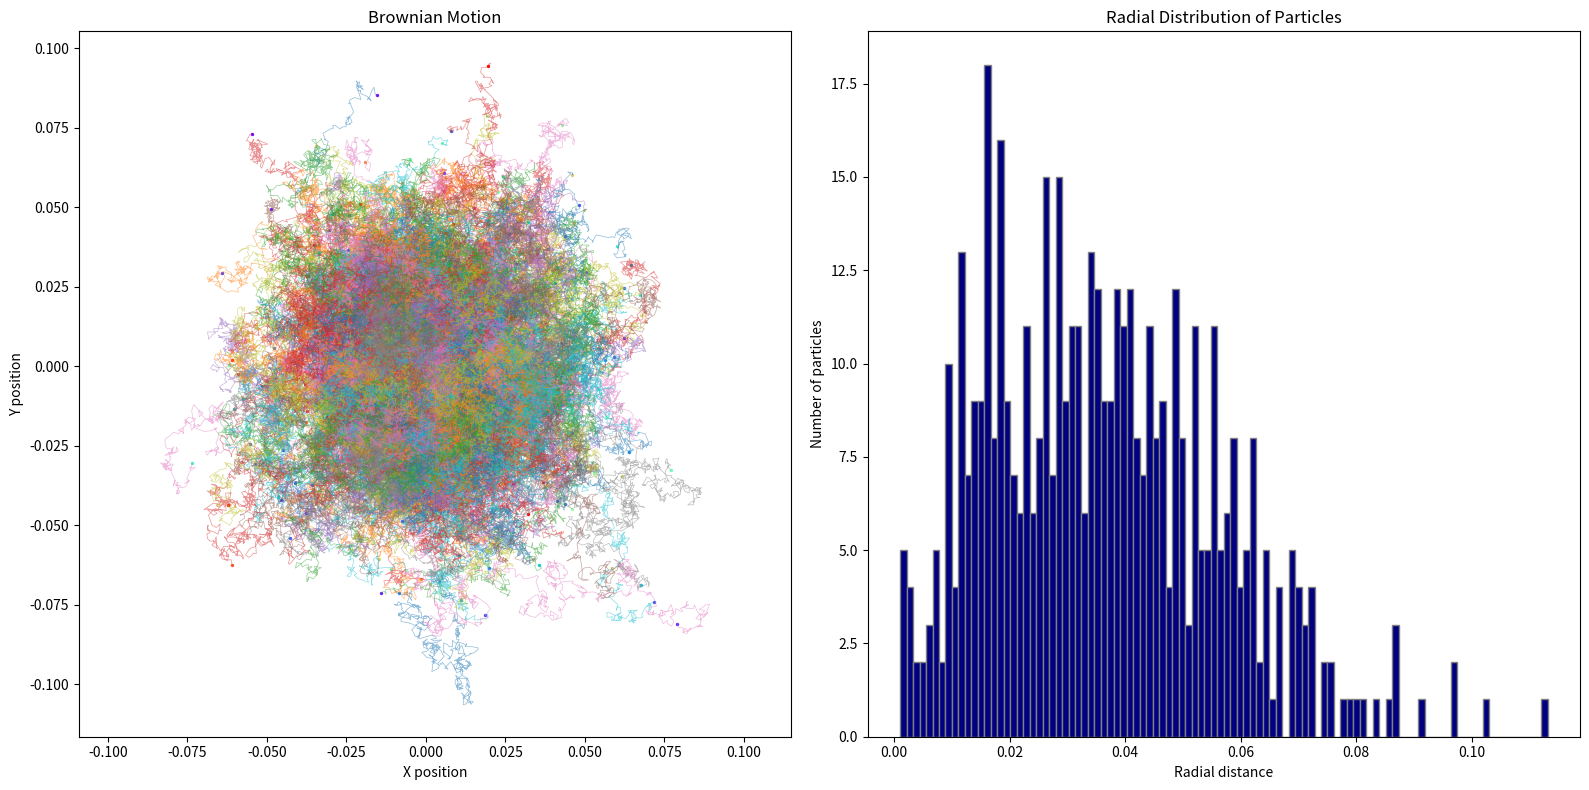

Write the Python code that produced this figure.
import numpy as np
import matplotlib.pyplot as plt
import matplotlib.cm as cm

def brownian(N, λ, v, r):
    dt = λ / v
    step = int(r**2 / λ**2)
    pos = np.zeros((N, 2, step))
    cnt = 0
    while cnt < step:
        dis = np.random.normal(scale=λ, size=(N, 2))
        pos[:, :, cnt] = pos[:, :, cnt - 1] + dis
        cnt += 1
    time = cnt * dt
    return pos, time

def plotgraph(pos, r, N, col, bin, hist):
    plt.figure(figsize=(16, 8))
    
    plt.subplot(1, 2, 1)
    for i in range(N):
        plt.plot(pos[i, 0, :], pos[i, 1, :], alpha=0.5, linewidth=0.5)
        plt.scatter(pos[i, 0, -1], pos[i, 1, -1], color=col[i], s=2) 
    plt.xlabel('X position')
    plt.ylabel('Y position')
    plt.title('Brownian Motion')
    plt.axis('equal') 
    plt.subplot(1, 2, 2)
    plt.bar(bin, hist, width=(bin[1] - bin[0]), align='center', color='navy', edgecolor='grey')
    plt.xlabel('Radial distance')
    plt.ylabel('Number of particles')
    plt.title('Radial Distribution of Particles')
    plt.tight_layout()
    plt.show()

N = 500  
λ = 1e-3
v = 1 
r = 0.03
pos, time = brownian(N, λ, v, r)
col = cm.rainbow(np.linspace(0, 1, N))
dist = np.sqrt(np.sum(pos[:, :, -1] ** 2, axis=1))
hist, bine = np.histogram(dist, bins=100)
bin = (bine[1:] + bine[:-1]) / 2
plotgraph(pos, r, N, col, bin, hist)
print(f"Time taken forming a spot of {r}: {time:.4f}s")
